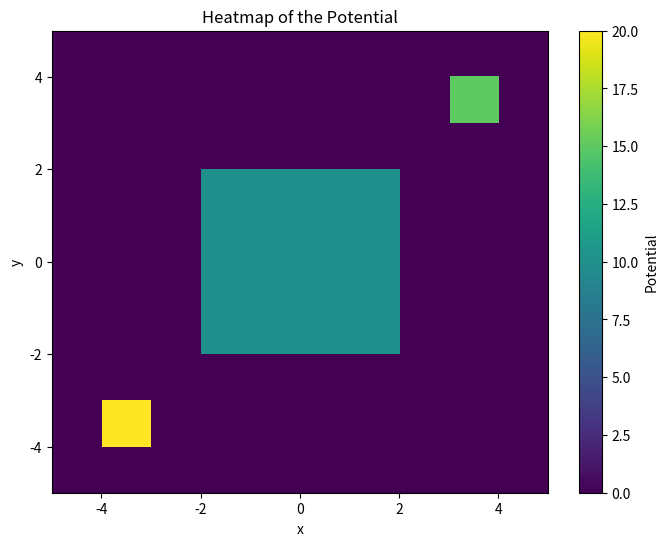

Here is the Python script that generated this plot:
import numpy as np
import matplotlib.pyplot as plt

def plot_potential_heatmap_example():
    # Define the grid
    x = np.linspace(-5, 5, 100)
    y = np.linspace(-5, 5, 100)
    X, Y = np.meshgrid(x, y)
    
    # Create multiple potentials
    V1 = np.zeros_like(X)
    V1[(X >= -2) & (X <= 2) & (Y >= -2) & (Y <= 2)] = 10
    
    V2 = np.zeros_like(X)
    V2[(X >= -4) & (X <= -3) & (Y >= -4) & (Y <= -3)] = 20
    
    V3 = np.zeros_like(X)
    V3[(X >= 3) & (X <= 4) & (Y >= 3) & (Y <= 4)] = 15
    
    # Sum the potentials
    total_potential = V1 + V2 + V3
    
    # Plot the heatmap
    plt.figure(figsize=(8, 6))
    plt.imshow(total_potential, extent=[x.min(), x.max(), y.min(), y.max()],
               origin='lower', aspect='auto', cmap='viridis')
    plt.colorbar(label='Potential')
    plt.title('Heatmap of the Potential')
    plt.xlabel('x')
    plt.ylabel('y')
    plt.show()

plot_potential_heatmap_example()
